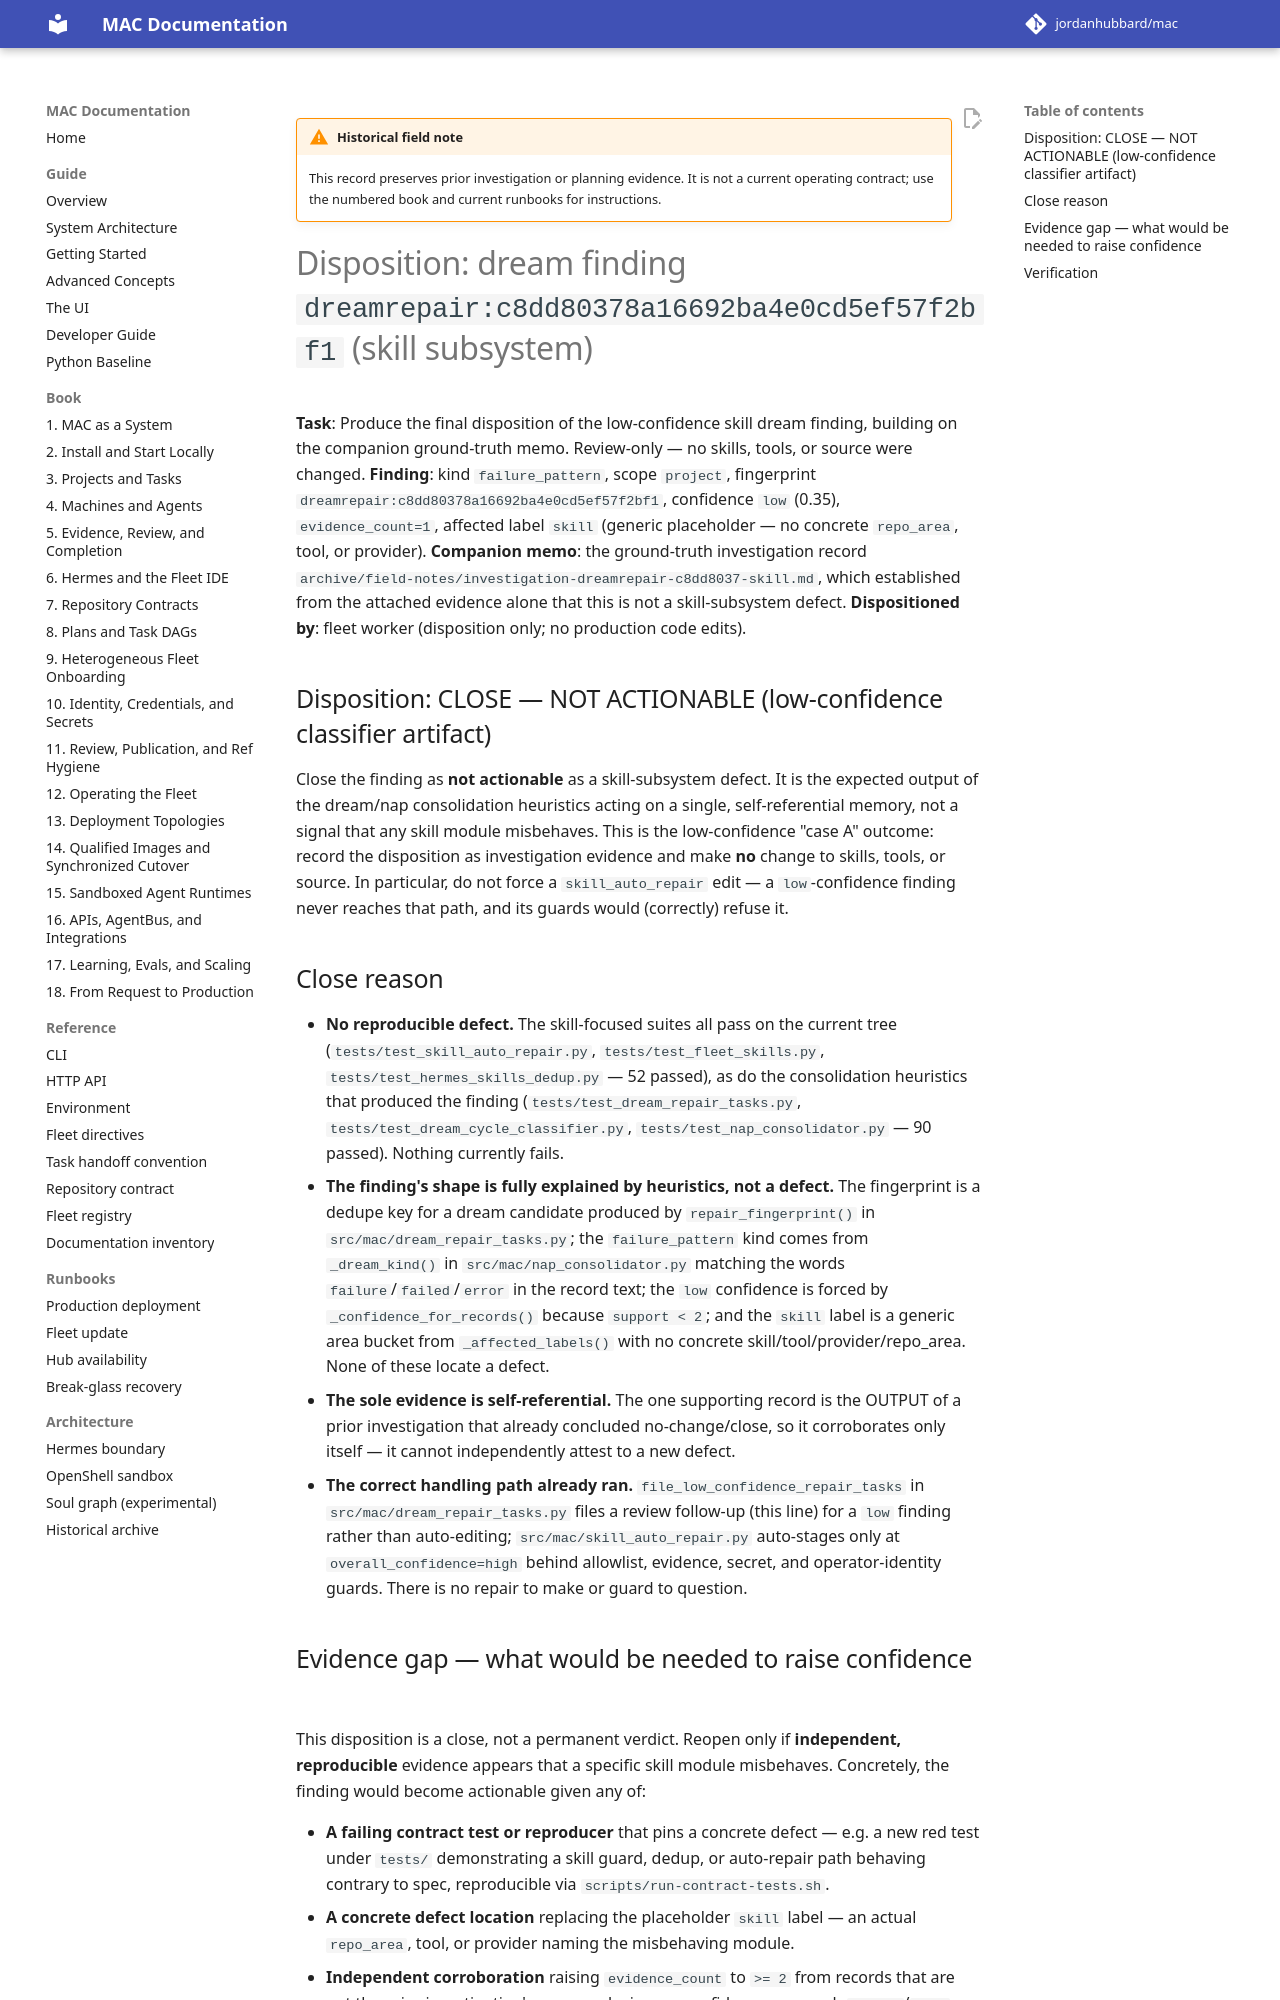

repository: jordanhubbard/mac · page: dev/archive/field-notes/disposition-dreamrepair-c8dd8037-skill/index.html · generator: mkdocs

!!! warning "Historical field note"
    This record preserves prior investigation or planning evidence. It is not a current operating contract; use the numbered book and current runbooks for instructions.

# Disposition: dream finding `dreamrepair:c8dd80378a16692ba4e0cd5ef57f2bf1` (skill subsystem)

**Task**: Produce the final disposition of the low-confidence skill dream
finding, building on the companion ground-truth memo. Review-only — no skills,
tools, or source were changed.
**Finding**: kind `failure_pattern`, scope `project`, fingerprint
`dreamrepair:c8dd80378a16692ba4e0cd5ef57f2bf1`, confidence `low` (0.35),
`evidence_count=1`, affected label `skill` (generic placeholder — no concrete
`repo_area`, tool, or provider).
**Companion memo**: the ground-truth investigation record
`archive/field-notes/investigation-dreamrepair-c8dd8037-skill.md`, which
established from the attached evidence alone that this is not a skill-subsystem
defect.
**Dispositioned by**: fleet worker (disposition only; no production code edits).

## Disposition: CLOSE — NOT ACTIONABLE (low-confidence classifier artifact)

Close the finding as **not actionable** as a skill-subsystem defect. It is the
expected output of the dream/nap consolidation heuristics acting on a single,
self-referential memory, not a signal that any skill module misbehaves. This is
the low-confidence "case A" outcome: record the disposition as investigation
evidence and make **no** change to skills, tools, or source. In particular, do
not force a `skill_auto_repair` edit — a `low`-confidence finding never reaches
that path, and its guards would (correctly) refuse it.

## Close reason

- **No reproducible defect.** The skill-focused suites all pass on the current
  tree (`tests/test_skill_auto_repair.py`, `tests/test_fleet_skills.py`,
  `tests/test_hermes_skills_dedup.py` — 52 passed), as do the consolidation
  heuristics that produced the finding (`tests/test_dream_repair_tasks.py`,
  `tests/test_dream_cycle_classifier.py`, `tests/test_nap_consolidator.py` —
  90 passed). Nothing currently fails.
- **The finding's shape is fully explained by heuristics, not a defect.** The
  fingerprint is a dedupe key for a dream candidate produced by
  `repair_fingerprint()` in `src/mac/dream_repair_tasks.py`; the
  `failure_pattern` kind comes from `_dream_kind()` in
  `src/mac/nap_consolidator.py` matching the words `failure`/`failed`/`error`
  in the record text; the `low` confidence is forced by
  `_confidence_for_records()` because `support < 2`; and the `skill` label is a
  generic area bucket from `_affected_labels()` with no concrete
  skill/tool/provider/repo_area. None of these locate a defect.
- **The sole evidence is self-referential.** The one supporting record is the
  OUTPUT of a prior investigation that already concluded no-change/close, so it
  corroborates only itself — it cannot independently attest to a new defect.
- **The correct handling path already ran.** `file_low_confidence_repair_tasks`
  in `src/mac/dream_repair_tasks.py` files a review follow-up (this line) for a
  `low` finding rather than auto-editing; `src/mac/skill_auto_repair.py`
  auto-stages only at `overall_confidence=high` behind allowlist, evidence,
  secret, and operator-identity guards. There is no repair to make or guard to
  question.
